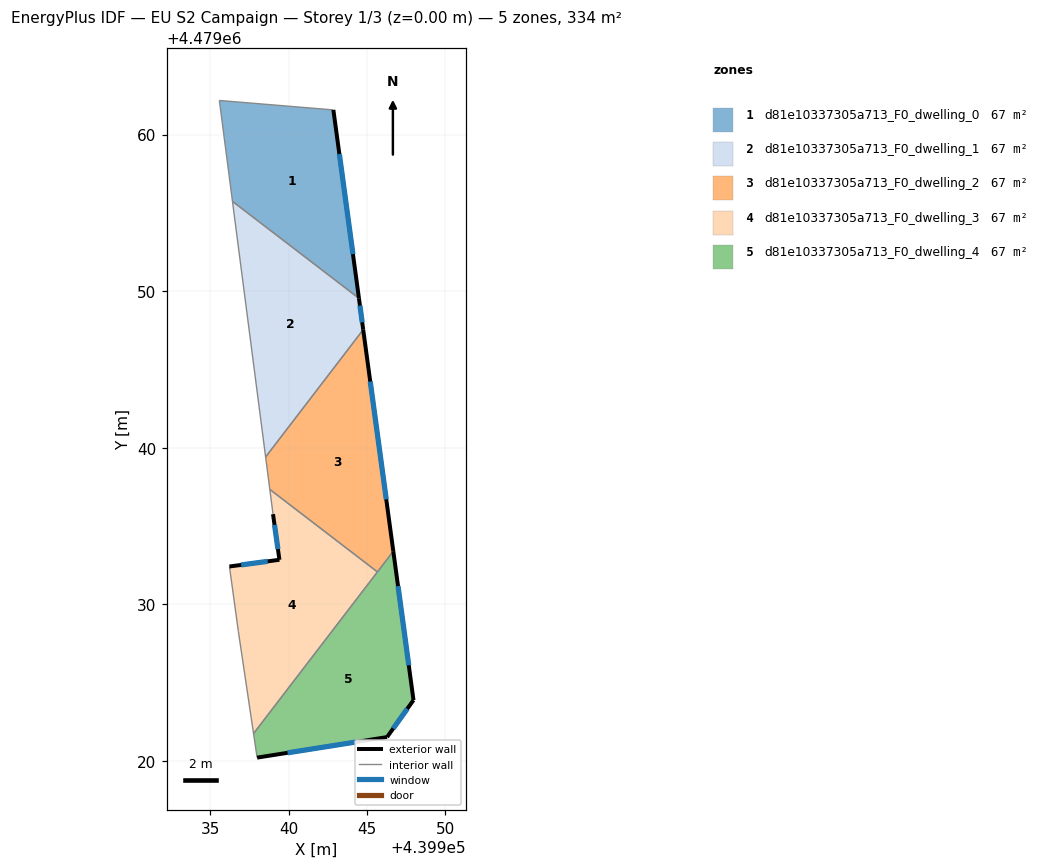
=== STOREY PLAN SPEC (per zone: floor XY polygon, exterior-wall plan segments, windows/doors) ===
zone 1: d81e10337305a713_F0_dwelling_0  (66.7 m²)
  floor: (439944.49, 4479049.54) (439942.85, 4479061.57) (439935.58, 4479062.17) (439936.41, 4479055.74)
  exterior wall: (439942.85, 4479061.57) – (439944.49, 4479049.54)  [12.1 m]
    window: (439943.24, 4479058.76) – (439944.11, 4479052.36)  [10.3 m²]
  interior walls: 3
zone 2: d81e10337305a713_F0_dwelling_1  (66.7 m²)
  floor: (439938.53, 4479039.41) (439944.76, 4479047.54) (439944.49, 4479049.54) (439936.41, 4479055.74)
  exterior wall: (439944.49, 4479049.54) – (439944.76, 4479047.54)  [2.0 m]
    window: (439944.55, 4479049.07) – (439944.70, 4479048.01)  [1.7 m²]
  interior walls: 3
zone 3: d81e10337305a713_F0_dwelling_2  (66.7 m²)
  floor: (439945.67, 4479032.07) (439946.68, 4479033.39) (439944.76, 4479047.54) (439938.53, 4479039.41) (439938.80, 4479037.34)
  exterior wall: (439944.76, 4479047.54) – (439946.68, 4479033.39)  [14.3 m]
    window: (439945.21, 4479044.23) – (439946.23, 4479036.71)  [12.1 m²]
  interior walls: 4
zone 4: d81e10337305a713_F0_dwelling_3  (66.7 m²)
  floor: (439937.76, 4479021.75) (439945.67, 4479032.07) (439938.80, 4479037.34) (439939.00, 4479035.76) (439939.41, 4479032.85) (439936.22, 4479032.42) (439936.79, 4479028.28)
  exterior wall: (439936.22, 4479032.42) – (439939.41, 4479032.85)  [3.2 m]
    window: (439936.97, 4479032.52) – (439938.66, 4479032.75)  [2.7 m²]
  exterior wall: (439939.41, 4479032.85) – (439939.00, 4479035.76)  [2.9 m]
    window: (439939.32, 4479033.53) – (439939.10, 4479035.08)  [2.5 m²]
  interior walls: 5
zone 5: d81e10337305a713_F0_dwelling_4  (66.7 m²)
  floor: (439946.28, 4479021.53) (439947.97, 4479023.89) (439946.68, 4479033.39) (439937.76, 4479021.75) (439937.99, 4479020.22)
  exterior wall: (439946.28, 4479021.53) – (439937.99, 4479020.22)  [8.4 m]
    window: (439944.34, 4479021.22) – (439939.93, 4479020.52)  [7.1 m²]
  exterior wall: (439946.68, 4479033.39) – (439947.97, 4479023.89)  [9.6 m]
    window: (439946.98, 4479031.17) – (439947.67, 4479026.11)  [8.1 m²]
  exterior wall: (439947.97, 4479023.89) – (439946.28, 4479021.53)  [2.9 m]
    window: (439947.58, 4479023.34) – (439946.68, 4479022.08)  [2.5 m²]
  interior walls: 3

=== DERIVED (storey summary) ===
Building: EU S2 Campaign
Storey: 1 of 3  (floor level z = 0.00 m)
Storey gross floor area: 333.5 m²
Zones on this storey: 5
  - d81e10337305a713_F0_dwelling_0: floor 66.7 m²; exterior wall 12.1 m (36.4 m²); 1 window(s) 10.3 m²; WWR 28.3%
  - d81e10337305a713_F0_dwelling_1: floor 66.7 m²; exterior wall 2.0 m (6.1 m²); 1 window(s) 1.7 m²; WWR 28.3%
  - d81e10337305a713_F0_dwelling_2: floor 66.7 m²; exterior wall 14.3 m (42.8 m²); 1 window(s) 12.1 m²; WWR 28.3%
  - d81e10337305a713_F0_dwelling_3: floor 66.7 m²; exterior wall 6.2 m (18.5 m²); 2 window(s) 5.2 m²; WWR 28.3%
  - d81e10337305a713_F0_dwelling_4: floor 66.7 m²; exterior wall 20.9 m (62.7 m²); 3 window(s) 17.7 m²; WWR 28.3%
Zone adjacency (shared interzone walls):
  - d81e10337305a713_F0_dwelling_0 ↔ d81e10337305a713_F0_dwelling_1
  - d81e10337305a713_F0_dwelling_1 ↔ d81e10337305a713_F0_dwelling_2
  - d81e10337305a713_F0_dwelling_2 ↔ d81e10337305a713_F0_dwelling_3
  - d81e10337305a713_F0_dwelling_2 ↔ d81e10337305a713_F0_dwelling_4
  - d81e10337305a713_F0_dwelling_3 ↔ d81e10337305a713_F0_dwelling_4